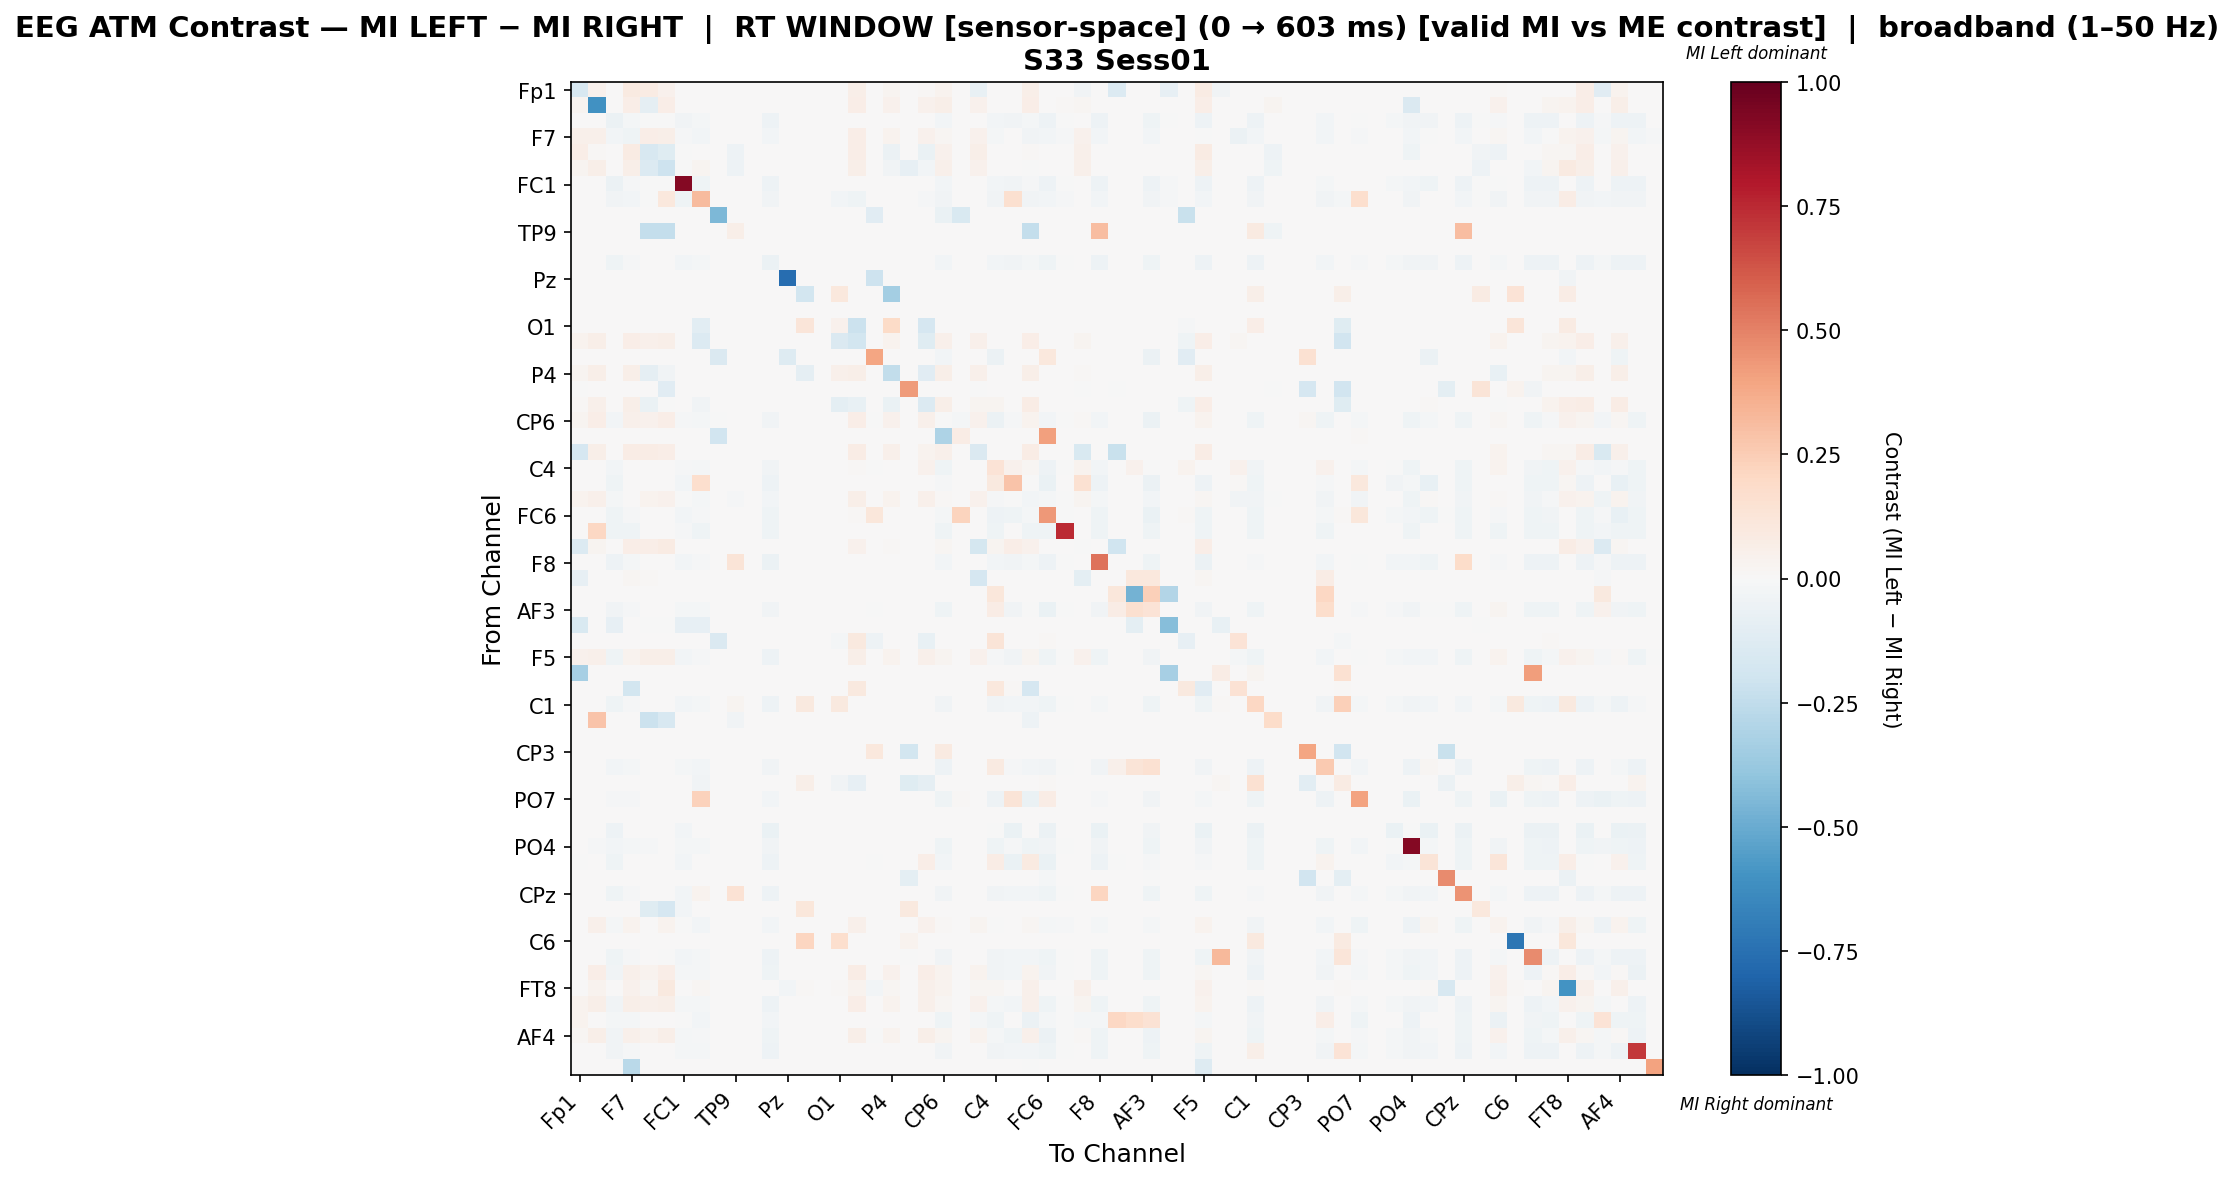

The table this chart was drawn from, first rows:
, Fp1, Fz, F3, F7, FT9, FC5, FC1, C3, T7, TP9, CP5, CP1, Pz, P3, P7, O1, Oz, O2, P4, P8, TP10, CP6, CP2
Fp1, -0.1623, 0.04061, 0.0, 0.08629, 0.08347, 0.04625, 0.0, 0.0, 0.0, 0.0, 0.0, 0.0, 0.0, 0.000564, 0.0, 0.000564, 0.05809, 0.0, 0.0282, 0.0, 0.01354, 0.03158, 0.0
Fz, 0.02782, -0.603, 0.0, 0.06429, -0.08651, 0.06429, 0.0, 0.0, 0.0, 0.0, 0.0, 0.0, 0.0, 0.0, 0.0, 0.0, 0.06429, 0.0, 0.03947, 0.0, 0.04586, 0.05789, 0.0
F3, 0.0, 0.0, -0.05798, -0.0169, -0.0002139, -0.0002139, -0.0383, -0.02225, 0.0, 0.0, 0.0, -0.05049, 0.0, 0.0, 0.0, 0.0, 0.0, 0.0, 0.0, 0.0, 0.0, -0.02696, 0.0
F7, 0.04946, 0.05456, -0.02906, -0.03975, 0.06414, 0.05807, -0.009688, -0.02655, 0.0, 0.0, 0.0, -0.03086, 0.0, 0.0, 0.0, 0.0, 0.06445, 0.0, 0.0335, 0.0, 0.04467, 0.02147, 0.0
FT9, 0.06292, 0.01343, 0.0, 0.08431, -0.1624, -0.1174, -0.007235, 0.0, 0.0, -0.05225, 0.0, 0.0, 0.0, 0.0, 0.0, 0.0, 0.06502, 0.0, -0.0577, 0.0, -0.0686, 0.0453, 0.0
FC5, 0.02697, 0.0549, 0.0, 0.05843, -0.136, -0.2101, -0.007557, 0.02825, 0.0, -0.05458, 0.0, 0.0, 0.0, 0.0, 0.0, 0.0, 0.05843, 0.0, -0.03178, -0.08144, -0.02433, 0.04976, 0.0
FC1, 0.0, 0.0, -0.05945, -0.008303, -0.003653, -0.003653, 0.915, -0.03952, 0.0, 0.0, 0.0, -0.04716, 0.0, 0.0, 0.0, 0.0, 0.0, 0.0, 0.0, 0.0, 0.0, -0.02391, 0.0
C3, 0.0, 0.0, -0.03533, -0.02509, -0.0003301, 0.1069, -0.04061, 0.3165, 0.0, 0.0, 0.0, -0.03367, 0.0, 0.0, 0.0, -0.0241, -0.04457, 0.0, 0.0, 0.0, -0.01453, -0.03367, 0.0
T7, 0.0, 0.0, 0.0, 0.0, 0.0, 0.0, 0.0, 0.0, -0.4481, 0.0, 0.0, 0.0, 0.0, 0.0, 0.0, 0.0, 0.0, -0.1141, 0.0, 0.0, 0.0, -0.06517, -0.1487
TP9, 0.0, 0.0, 0.0, 0.0, -0.24, -0.24, 0.0, 0.0, 0.0, 0.06034, 0.0, 0.0, 0.0, 0.0, 0.0, 0.0, 0.0, 0.0, 0.0, 0.0, 0.0, 0.0, 0.0
CP5, 0.0, 0.0, 0.0, 0.0, 0.0, 0.0, 0.0, 0.0, 0.0, 0.0, 0.0, 0.0, 0.0, 0.0, 0.0, 0.0, 0.0, 0.0, 0.0, 0.0, 0.0, 0.0, 0.0
CP1, 0.0, 0.0, -0.04214, -0.01536, 0.0, 0.0, -0.02536, -0.01821, 0.0, 0.0, 0.0, -0.05679, 0.0, 0.0, 0.0, 0.0, 0.0, 0.0, 0.0, 0.0, 0.0, -0.02893, 0.0
Pz, 0.0, 0.0, 0.0, 0.0, 0.0, 0.0, 0.0, 0.0, 0.0, 0.0, 0.0, 0.0, -0.7585, 0.0, 0.0, 0.0, 0.0, -0.2034, 0.0, 0.0, 0.0, 0.0, 0.0
P3, 0.0, 0.0, 0.0, 0.0, 0.0, 0.0, 0.0, 0.0, 0.0, 0.0, 0.0, 0.0, 0.0, -0.1875, 0.0, 0.1065, 0.0, 0.0, -0.3378, 0.0, 0.0, 0.0, 0.0
P7, 0.0, 0.0, 0.0, 0.0, 0.0, 0.0, 0.0, 0.0, 0.0, 0.0, 0.0, 0.0, 0.0, 0.0, 0.0, 0.0, 0.0, 0.0, 0.0, 0.0, 0.0, 0.0, 0.0
O1, 0.0, 0.0, 0.0, 0.0, 0.0, 0.0, 0.0, -0.1059, 0.0, 0.0, 0.0, 0.0, 0.0, 0.1179, 0.0, 0.04386, -0.2119, 0.0, 0.1939, 0.0, -0.1695, 0.0, 0.0
Oz, 0.0355, 0.05747, 0.0, 0.06829, 0.05308, 0.06085, 0.0, -0.1341, 0.0, 0.0, 0.0, 0.0, 0.0, 0.0, 0.0, -0.1468, -0.1861, 0.0, 0.0355, 0.0, -0.1182, 0.05206, 0.0
O2, 0.0, 0.0, 0.0, 0.0, 0.0, 0.0, 0.0, 0.0, -0.1466, 0.0, 0.0, 0.0, -0.1283, 0.0, 0.0, 0.0, 0.0, 0.397, 0.0, 0.0, 0.0, -0.0288, 0.0
P4, 0.02818, 0.05691, 0.0, 0.05691, -0.09213, -0.0365, 0.0, 0.0, 0.0, 0.0, 0.0, 0.0, 0.0, -0.08982, 0.0, 0.0542, 0.05691, 0.0, -0.2495, 0.0, -0.1158, 0.05691, 0.0
P8, -0.001143, 0.0, 0.0, 0.0, 0.0, -0.1109, 0.0, 0.0, 0.0, 0.0, 0.0, 0.0, 0.0, 0.0, 0.0, 0.0, 0.0, 0.0, 0.0, 0.4273, 0.0, 0.0, 0.0
TP10, 0.01122, 0.05352, 0.0, 0.06129, -0.06397, -0.007468, 0.0, -0.03622, 0.0, 0.0, 0.0, 0.0, 0.0, 0.0, 0.0, -0.09606, -0.07483, 0.0, -0.0702, 0.0, -0.1331, 0.0574, 0.0
CP6, 0.02364, 0.0636, -0.02695, 0.04875, 0.04484, 0.064, -0.01558, -0.02148, -0.006317, 0.0, 0.0, -0.03453, 0.0, 0.0, 0.0, 0.0, 0.0636, -0.002737, 0.0428, 0.0, 0.0534, -0.004722, -0.02337
CP2, 0.0, 0.0, 0.0, 0.0, 0.0, 0.0, 0.0, 0.0, -0.1919, 0.0, 0.0, 0.0, 0.0, 0.0, 0.0, 0.0, 0.0, 0.0, 0.0, 0.0, 0.0, -0.3054, 0.07107
Cz, -0.1687, 0.06039, 0.0, 0.07421, 0.07421, 0.06551, 0.0, 0.0, 0.0, 0.0, 0.0, 0.0, 0.0, 0.0, 0.0, 0.0, 0.07421, 0.0, 0.04913, 0.0, 0.03582, 0.0522, 0.0
C4, 0.0, 0.006349, -0.02521, 0.00207, 0.0, 0.006984, -0.01534, -0.01863, 0.0, 0.0, 0.0, -0.03178, 0.0, 0.0, 0.0, 0.0, 0.008889, -0.004018, 0.0, 0.0, 0.03937, -0.04328, 0.0
T8, 0.0, 0.0, -0.04045, 0.0, 0.0, 0.0, -0.02988, 0.171, 0.0, 0.0, 0.0, -0.05288, 0.0, 0.0, 0.0, 0.0, 0.0, 0.0, 0.0, 0.0, 0.0, -0.01163, 0.0
FT10, 0.03392, 0.05179, -0.01897, 0.004723, 0.03418, 0.03964, -0.007196, -0.02224, 0.0, -0.01417, 0.0, -0.02682, 0.0, 0.0, 0.0, 0.0, 0.06118, 0.0, 0.0318, 0.0, 0.053, 0.01347, 0.0
FC6, 0.0, 0.0, -0.04014, -0.01463, 0.0, 0.0, -0.02415, -0.01344, 0.0, 0.0, 0.0, -0.04457, 0.0, 0.0, 0.0, 0.0, 0.008547, 0.1101, 0.0, 0.0, 0.0, -0.0233, 0.2201
FC2, 0.0, 0.2044, -0.04348, -0.04348, 0.0, 0.0, -0.01398, -0.04348, 0.0, 0.0, 0.0, -0.04348, 0.0, 0.0, 0.0, 0.0, 0.0, 0.0, 0.0, 0.0, 0.0, -0.04348, 0.0
F4, -0.1387, 0.02517, 0.0, 0.06765, 0.06502, 0.08547, 0.0, 0.0, 0.0, 0.0, 0.0, 0.0, 0.0, 0.0, 0.0, 0.0, 0.04143, 0.0, 0.01363, 0.0, 0.0, 0.01678, 0.0
F8, 0.0, 0.0, -0.04697, -0.01712, 0.0, 0.0, -0.02826, -0.01513, 0.0, 0.1298, 0.0, -0.05514, 0.0, 0.0, 0.0, 0.0, 0.0, 0.0, 0.0, 0.0, 0.0, -0.02667, 0.0
Fp2, -0.08271, 0.0, 0.0, 0.0224, 0.0144, 0.0, 0.0, 0.0, 0.0, 0.0, 0.0, 0.0, 0.0, 0.0016, 0.0, 0.0016, 0.0, 0.0, 0.0, 0.0, 0.0, 0.0, 0.0
AF7, 0.0, 0.0, 0.0, 0.0, 0.0, 0.0, 0.0, 0.0, 0.0, 0.0, 0.0, 0.0, 0.0, 0.0, 0.0, 0.0, 0.0, 0.0, 0.0, 0.0, 0.0, 0.0, 0.0
AF3, 0.0, 0.0, -0.03282, -0.01364, 0.0, 0.0, -0.02251, -0.01617, 0.0, 0.0, 0.0, -0.03853, 0.0, 0.0, 0.0, 0.0, 0.0, -0.003488, 0.0, 0.0, 0.0, -0.04344, 0.0
AFz, -0.1558, 0.0, -0.0804, 0.0, -0.002513, -0.002513, -0.08291, -0.0804, 0.0, 0.0, 0.0, 0.0, 0.0, 0.0, 0.0, 0.0, 0.0, 0.0, 0.0, 0.0, 0.0, 0.0, 0.0
F1, 0.0, 0.0, 0.0, 0.0, 0.0, 0.0, 0.0, 0.0, -0.1434, 0.0, 0.0, 0.0, 0.0, 0.0, 0.0, -0.01594, 0.09768, -0.05445, 0.0, 0.0, -0.07171, 0.0, 0.0
F5, 0.04675, 0.05191, -0.03958, 0.03836, 0.06102, 0.05525, -0.02382, -0.01493, 0.0, 0.0, 0.0, -0.05082, 0.0, 0.0, 0.0, 0.0, 0.06132, 0.0, 0.03188, 0.0, 0.04797, 0.02513, 0.0
FT7, -0.3333, 0.0, 0.0, 0.0, 0.0, 0.0, 0.0, 0.0, 0.0, 0.0, 0.0, 0.0, 0.0, 0.0, 0.0, 0.0, 0.0, 0.0, 0.0, 0.0, 0.0, 0.0, 0.0
FC3, 0.0, 0.0, 0.0, -0.1861, 0.0, 0.0, 0.0, 0.0, 0.0, 0.0, 0.0, 0.0, 0.0, 0.0, 0.0, 0.0, 0.09756, 0.0, 0.0, 0.0, 0.0, 0.0, 0.0
C1, 0.0, 0.0, -0.0401, -0.01461, 0.0, 0.0, -0.02413, -0.01733, 0.0, 0.02356, 0.0, -0.04826, 0.0, 0.09424, 0.0, 0.09424, 0.0, 0.0, 0.0, 0.0, 0.0, -0.03314, 0.0
C5, 0.0, 0.2829, 0.0, 0.0, -0.2188, -0.1632, 0.0, 0.0, 0.0, -0.03472, 0.0, 0.0, 0.0, 0.0, 0.0, 0.0, 0.0, 0.0, 0.0, 0.0, 0.0, 0.0, 0.0
TP7, 0.0, 0.0, 0.0, 0.0, 0.0, 0.0, 0.0, 0.0, 0.0, 0.0, 0.0, 0.0, 0.0, 0.0, 0.0, 0.0, 0.0, 0.0, 0.0, 0.0, 0.0, 0.0, 0.0
CP3, 0.0, 0.0, 0.0, 0.0, 0.0, 0.0, 0.0, 0.0, 0.0, 0.001704, 0.0, 0.0, 0.0, 0.0, 0.0, 0.0, 0.0, 0.109, 0.0, -0.1855, 0.0, 0.08688, 0.0
P1, 0.0, 0.0, -0.02992, -0.02127, 0.0, 0.0, -0.01657, -0.02522, 0.0, 0.0, 0.0, -0.03882, 0.0, 0.0, 0.0, 0.0, 0.0, 0.0, 0.0, 0.0, 0.0, -0.04946, 0.0
P5, 0.0, 0.0, 0.0, 0.0, 0.0, 0.0, 0.0, -0.03904, 0.0, 0.0, 0.0, 0.0, 0.0, 0.05833, 0.0, -0.03276, -0.08511, 0.001667, 0.0, -0.1185, -0.08664, 0.0, 0.0
PO7, 0.0, 0.0, -0.01101, -0.01365, 0.0, 0.0, 0.0, 0.2285, 0.0, 0.0, 0.0, -0.02686, 0.0, 0.0, 0.0, 0.0, 0.0, 0.0, 0.0, 0.0, 0.0, -0.04579, 0.008091
PO3, 0.0, 0.0, 0.0, 0.0, 0.0, 0.0, 0.0, 0.0, 0.0, 0.0, 0.0, 0.0, 0.0, 0.0, 0.0, 0.0, 0.0, 0.0, 0.0, 0.0, 0.0, 0.0, 0.0
POz, 0.0, 0.0, -0.05168, 0.0, 0.0, 0.0, -0.03101, 0.0, 0.0, 0.0, 0.0, -0.06563, 0.0, 0.0, 0.0, 0.0, 0.0, 0.0, 0.0, 0.0, 0.0, 0.0, 0.0
PO4, 0.0, -0.01009, -0.03026, -0.01735, -0.009885, 0.0, -0.01937, -0.02058, 0.0, 0.0, 0.0, -0.03752, 0.0, 0.0, 0.0, 0.0, 0.0, 0.0, 0.0, 0.0, 0.0, -0.04156, 0.0
PO8, -0.0002438, 0.0, -0.03974, 0.005155, 0.0, 0.0, -0.02999, 0.0, 0.0, 0.0, 0.0, -0.05119, 0.0, 0.0, 0.0, 0.0, 0.0, -0.005363, 0.0, 0.0, 0.06518, -0.02462, 0.0
P2, 0.0, 0.0, 0.0, 0.0, 0.0, 0.0, 0.0, 0.0, 0.0, 0.0, 0.0, 0.0, 0.0, 0.0, 0.0, 0.0, 0.0, 0.0, 0.0, -0.09576, 0.0, 0.0, 0.0
CPz, 0.0, 0.0, -0.03956, -0.01442, 0.0, 0.0, -0.0238, 0.03499, 0.0, 0.1406, 0.0, -0.04744, 0.0, 0.0, 0.0, 0.0, 0.0, 0.0, 0.0, 0.0, 0.0, -0.03386, 0.0
CP4, 0.0, 0.0, 0.0, 0.0, -0.1201, -0.1704, -0.02514, 0.0, 0.0, 0.0, 0.0, 0.0, 0.0, 0.1098, 0.0, 0.0, 0.0, 0.0, 0.0, 0.1007, 0.0, 0.0, 0.0
TP8, 0.007326, 0.04721, -0.01844, 0.0344, 0.002477, 0.03599, -0.003121, -0.0278, 0.0, 0.0, 0.0, -0.02865, 0.0, 0.0, 0.0, 0.0, 0.04721, 0.0, 0.00207, 0.0, 0.04114, 0.01002, 0.0
C6, 0.0, 0.0, 0.0, 0.0, 0.0, 0.0, 0.0, 0.0, 0.0, 0.0, 0.0, 0.0, 0.0, 0.2183, 0.0, 0.1644, 0.0, 0.0, 0.0, 0.03504, 0.0, 0.0, 0.0
C2, 0.0, 0.0, -0.03952, -0.0144, 0.0, -0.005527, -0.02378, -0.01708, 0.0, 0.0, 0.0, -0.0479, 0.0, 0.0, 0.0, 0.0, 0.0, 0.0, 0.0, -0.005527, 0.0, -0.03199, 0.0
FC4, 0.0, 0.06699, -0.03864, 0.05291, 0.03758, 0.06699, -0.02325, -0.0167, 0.0, 0.0, 0.0, -0.04633, 0.0, 0.0, 0.0, 0.0, 0.07108, 0.0, 0.03922, 0.0, 0.06699, 0.03327, 0.0
FT8, 0.000347, 0.03435, 0.0, 0.0406, 0.01839, 0.09889, 0.0, 0.01978, 0.0, 0.0, 0.0, 0.0, -0.0289, 0.01527, 0.0, 0.01527, 0.03435, -0.02855, 0.01908, 0.0, 0.05239, 0.03747, 0.0
F6, 0.0363, 0.05493, -0.03801, 0.05971, 0.053, 0.05846, -0.02287, -0.01643, 0.0, 0.0, 0.0, -0.04896, 0.0, 0.0, 0.0, 0.0, 0.06489, 0.0, 0.03373, 0.0, 0.05204, 0.0195, 0.0
AF8, 0.03125, 0.0, -0.01689, -0.0187, 0.0, 0.0, -0.0006033, -0.02685, 0.0, 0.0, 0.0, -0.02775, 0.0, 0.003106, 0.0, 0.003106, 0.0, 0.0, 0.0, 0.0, 0.0, -0.04072, 0.0
... 3 more rows
